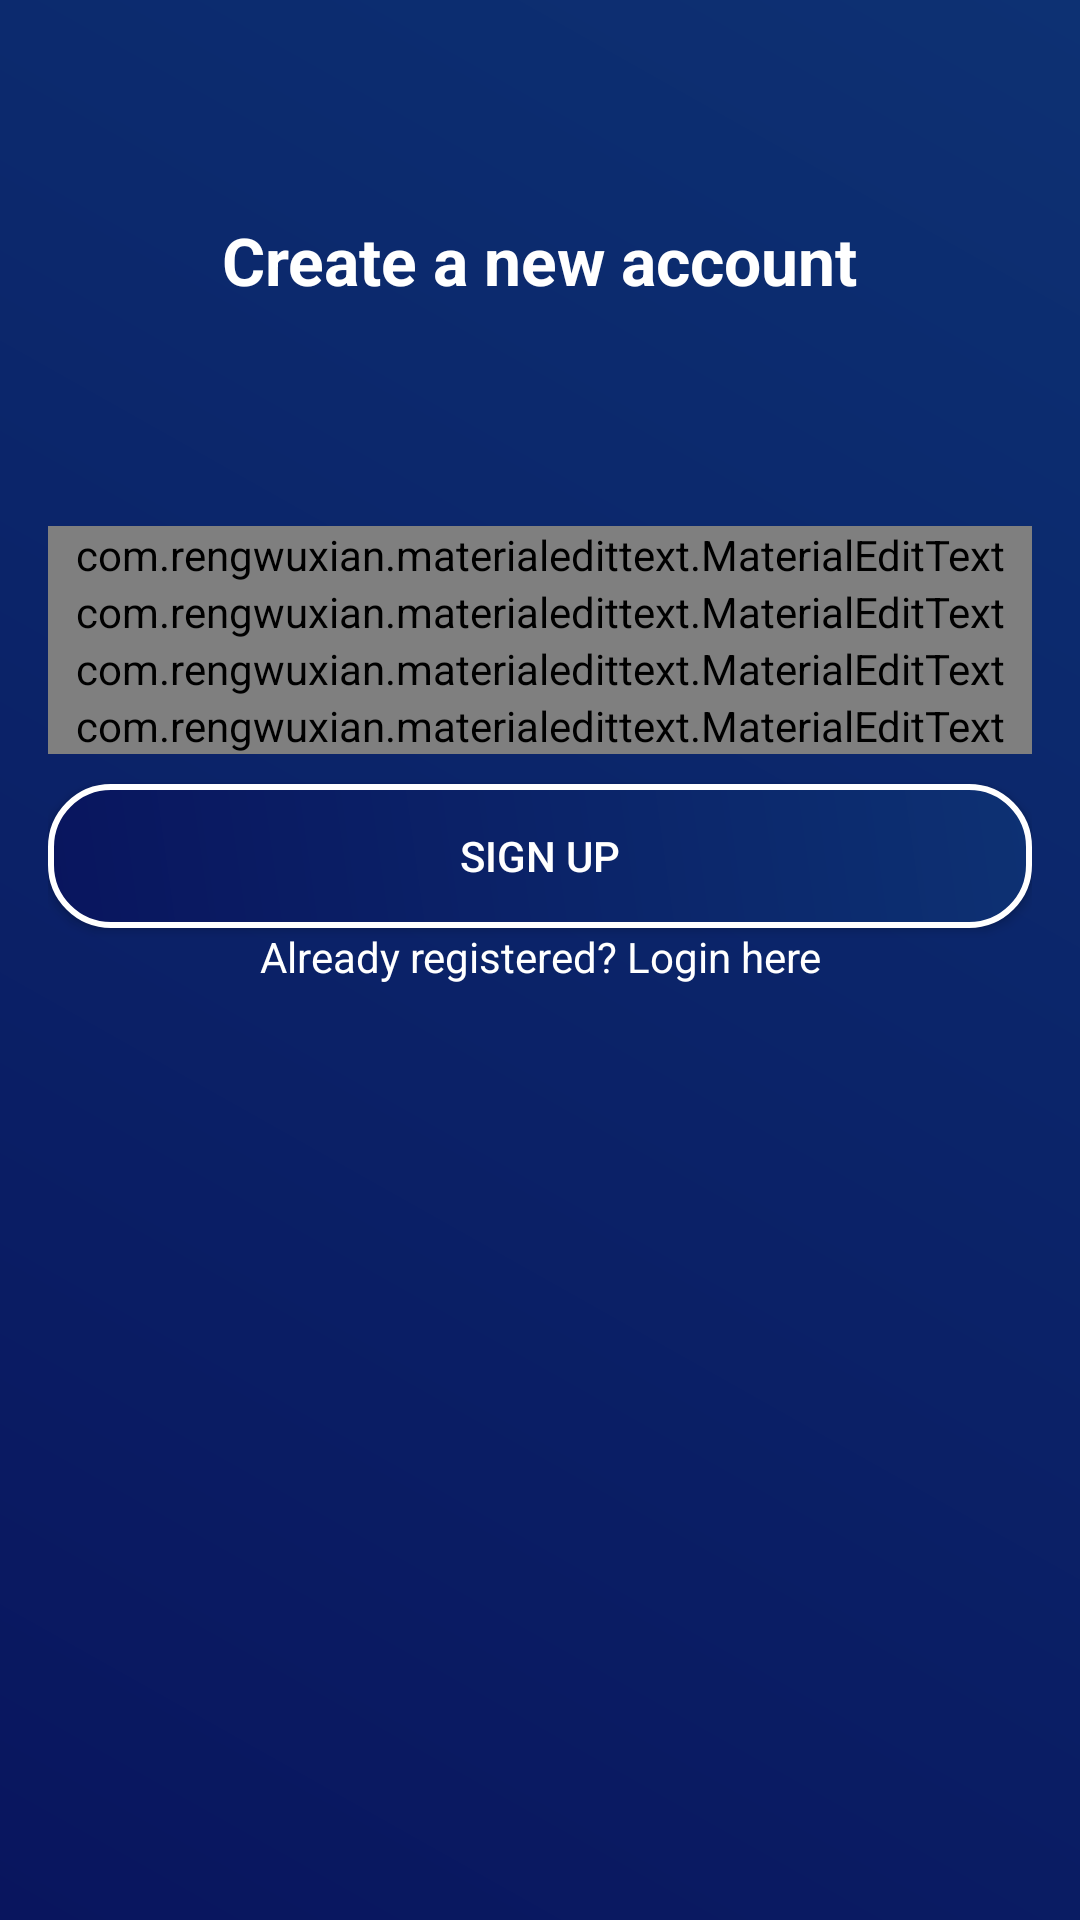

Here is an Android app screen rendered from its layout file. Give the layout XML and the strings, colors and styles it references.
<!-- AndroidManifest.xml: application theme AppTheme -->
<!-- res/layout/activity_sign_up.xml -->
<?xml version="1.0" encoding="utf-8"?>
<LinearLayout
        xmlns:android="http://schemas.android.com/apk/res/android"
        xmlns:tools="http://schemas.android.com/tools"
        xmlns:app="http://schemas.android.com/apk/res-auto"
        android:layout_width="match_parent"
        android:layout_height="match_parent"
        android:orientation="vertical"
        android:background="@drawable/intent"
        tools:context=".activity.LoginActivity">

    <include
            android:id="@+id/toolbar"
            layout="@layout/bar_layout" />

    <LinearLayout
            android:layout_width="match_parent"
            android:layout_height="match_parent"
            android:orientation="vertical"
            android:layout_margin="16dp">

        <TextView
                android:layout_width="wrap_content"
                android:layout_height="wrap_content"
                android:id="@+id/textView"
                android:text="Create a new account"
                android:textAppearance="?android:attr/textAppearanceLarge"
                android:textStyle="bold"
                android:textColor="@android:color/white"
                android:layout_gravity="center"
                android:layout_marginBottom="24dp" />

        <com.rengwuxian.materialedittext.MaterialEditText
                android:layout_width="match_parent"
                android:layout_height="wrap_content"
                android:id="@+id/textViewFullName"
                android:inputType="text"
                android:hint="Full Name"
                android:textColorHint="@android:color/darker_gray"
                android:layout_marginTop="50dp"
                app:met_floatingLabel="normal"
                app:met_textColor="@android:color/white"
                app:met_textColorHint="@android:color/white"
                app:met_baseColor="@android:color/white" />

        <com.rengwuxian.materialedittext.MaterialEditText
                android:layout_width="match_parent"
                android:layout_height="wrap_content"
                android:id="@+id/textViewUsername"
                android:inputType="text"
                android:hint="Username"
                android:textColorHint="@android:color/darker_gray"
                app:met_floatingLabel="normal"
                app:met_textColor="@android:color/white"
                app:met_textColorHint="@android:color/white"
                app:met_baseColor="@android:color/white" />

        <com.rengwuxian.materialedittext.MaterialEditText
                android:layout_width="match_parent"
                android:layout_height="wrap_content"
                android:id="@+id/textViewEmail"
                android:inputType="textEmailAddress"
                android:hint="Email Address"
                android:textColorHint="@android:color/darker_gray"
                app:met_floatingLabel="normal"
                app:met_textColor="@android:color/white"
                app:met_textColorHint="@android:color/white"
                app:met_baseColor="@android:color/white" />

        <com.rengwuxian.materialedittext.MaterialEditText
                android:layout_width="match_parent"
                android:layout_height="wrap_content"
                android:id="@+id/editTextPassword"
                android:inputType="textPassword"
                android:hint="Password"
                android:textColorHint="@android:color/darker_gray"
                app:met_floatingLabel="normal"
                app:met_textColor="@android:color/white"
                app:met_textColorHint="@android:color/white"
                app:met_baseColor="@android:color/white" />

        <Button
                android:layout_width="match_parent"
                android:layout_height="wrap_content"
                android:id="@+id/buttonSignUp"
                android:layout_marginTop="10dp"
                android:text="Sign up"
                android:textColor="@android:color/white"
                android:background="@drawable/button" />

        <TextView
                android:layout_width="match_parent"
                android:layout_height="wrap_content"
                android:id="@+id/textViewLogin"
                android:text="Already registered? Login here"
                android:textAlignment="center"
                android:textColor="@android:color/white" />

    </LinearLayout>

</LinearLayout>
<!-- res/layout/bar_layout.xml (included above) -->
<?xml version="1.0" encoding="utf-8"?>
<android.support.v7.widget.Toolbar
        xmlns:android="http://schemas.android.com/apk/res/android"
        xmlns:app="http://schemas.android.com/apk/res-auto"
        android:layout_width="match_parent"
        android:layout_height="wrap_content"
        android:id="@+id/toolbar"
        android:theme="@style/Base.ThemeOverlay.AppCompat.Dark.ActionBar"
        app:popupTheme="@style/MenuStyle">
        

</android.support.v7.widget.Toolbar>
<!-- resources referenced by this layout -->
<resources>
  <color name="colorPrimaryDark">#09155e</color>
  <!-- drawable button (drawable) -->
  <?xml version="1.0" encoding="utf-8"?>
  <shape xmlns:android="http://schemas.android.com/apk/res/android">
      <corners android:radius="20dp"/>
      <gradient
              android:angle="45"
              android:startColor="@color/colorPrimaryDark"
              android:endColor="@color/colorPrimary" />
      <stroke
              android:width="2dp"
              android:color="@android:color/white" />
  </shape>
  <!-- drawable intent (drawable) -->
  <?xml version="1.0" encoding="utf-8"?>
  <shape xmlns:android="http://schemas.android.com/apk/res/android">
      <gradient
              android:angle="45"
              android:startColor="@color/colorPrimaryDark"
              android:endColor="@color/colorPrimary" />
  </shape>
  <style name="MenuStyle" parent="Theme.AppCompat.Light">
          <item name="android:background">@android:color/white</item>
      </style>
  <style name="AppTheme" parent="Theme.AppCompat.Light.NoActionBar">
          
          <item name="colorPrimary">@color/colorPrimary</item>
          <item name="colorPrimaryDark">@color/colorPrimaryDark</item>
          <item name="colorAccent">@color/colorAccent</item>
      </style>
  <color name="colorPrimary">#0d3173</color>
  <color name="colorAccent">#033911</color>
</resources>
